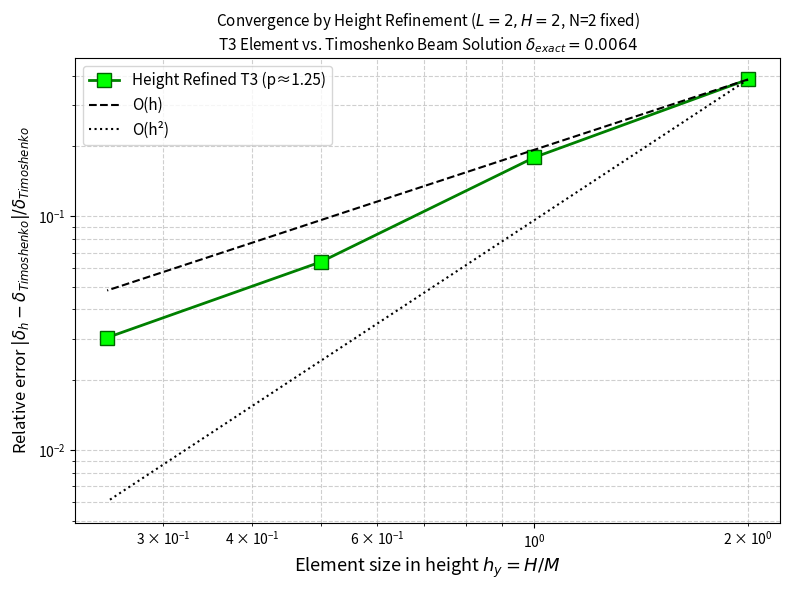

The matplotlib source for this figure:
import numpy as np
import matplotlib.pyplot as plt

Ms = np.array([1, 2, 4, 8])
h = 2.0 / Ms  # 高度方向特征尺寸

# 节点 3 Y 位移（绝对值）
disps = np.array([0.003930, 0.005254, 0.005991, 0.006206])

# Timoshenko 梁理论解（考虑剪切变形）
E, nu, L, H, t, P = 1000, 0, 2, 2, 1, 1
I = t * H**3 / 12  # 2/3
G = E / (2 * (1 + nu))  # 500
kappa = 5 / 6  # 矩形截面剪切修正系数
A = t * H  # 2

delta_bending = P * L**3 / (3 * E * I)  # 0.004
delta_shear = P * L / (kappa * G * A)  # 0.0024
exact_timoshenko = delta_bending + delta_shear  # 0.0064

error = np.abs(disps - exact_timoshenko) / exact_timoshenko

# 拟合收敛阶
p = np.polyfit(np.log(h), np.log(error), 1)[0]

plt.figure(figsize=(8, 6))
plt.loglog(h,
           error,
           'gs-',
           linewidth=2,
           markersize=10,
           markerfacecolor='lime',
           markeredgecolor='darkgreen',
           label=f'Height Refined T3 (p≈{p:.2f})')

# 参考线
h_ref = np.array([h[0], h[-1]])
plt.loglog(h_ref, (h_ref / h[0])**1 * error[0],
           'k--',
           linewidth=1.5,
           label='O(h)')
plt.loglog(h_ref, (h_ref / h[0])**2 * error[0],
           'k:',
           linewidth=1.5,
           label='O(h²)')

plt.xlabel('Element size in height $h_y = H/M$', fontsize=13)
plt.ylabel(
    'Relative error $|\\delta_h - \\delta_{Timoshenko}| / \\delta_{Timoshenko}$',
    fontsize=12)
plt.title('Convergence by Height Refinement ($L=2, H=2$, N=2 fixed)\n' +
          r'T3 Element vs. Timoshenko Beam Solution $\delta_{exact}=0.0064$',
          fontsize=11)
plt.legend(fontsize=11, loc='upper left')
plt.grid(True, which='both', linestyle='--', alpha=0.6)
plt.tight_layout()
plt.savefig('convergence_height_timoshenko.png', dpi=300, bbox_inches='tight')
plt.show()

print(f"Timoshenko exact: {exact_timoshenko:.4f}")
print(f"Observed convergence rate: {p:.2f}")
for i, M in enumerate(Ms):
    print(f"M={M}: disp={disps[i]:.5f}, err={error[i]*100:.1f}%")
